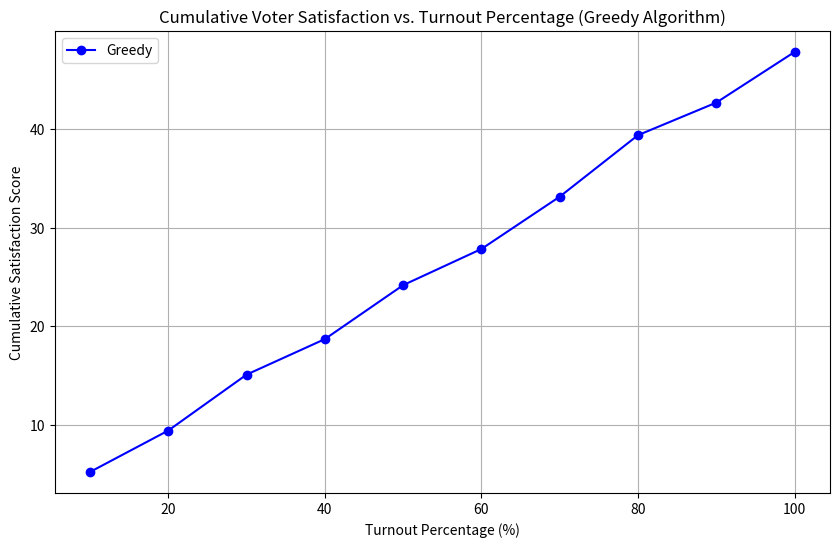

Write Python code to recreate this figure.
import matplotlib.pyplot as plt
import random
import numpy as np
import pandas as pd
from itertools import combinations

############################ Projects #########################
class Project:
    def __init__(self, name, cost, position):
        self.name = name
        self.cost = cost
        self.position = position  # Each project has a position in space (for proximity)

    def __repr__(self):
        return f"Project(name={self.name}, cost={self.cost}, position={self.position})"

############################ Voters and Voting #########################
class Vote:
    def __init__(self, project_votes):
        self.project_votes = project_votes

    def __repr__(self):
        return f"Vote({self.project_votes})"

class Voter:
    def __init__(self, probability, projects, position=None):
        self.probability = probability
        self.projects = projects
        self.position = position if position is not None else np.random.rand(2)
        self.vote = None

    def get_vote(self):
        """Retrieve the stored vote for consistent simulations."""
        return self.vote

    def cast_vote(self, budget):
        """Cast a vote based on proximity, influenced by a probability and budget constraint."""
        selected_projects = []
        total_cost = 0
        for project in self.projects:
            distance = np.linalg.norm(self.position - project.position)
            vote_probability = self.probability * (1 / (1 + distance))
            if random.random() < vote_probability and (total_cost + project.cost <= budget):
                selected_projects.append(1)
                total_cost += project.cost
            else:
                selected_projects.append(0)
        self.vote = Vote(selected_projects)

class VoterWithCoins(Voter):
    def __init__(self, probability, projects, coins=1):
        super().__init__(probability, projects)
        self.coins = coins

    def distribute_coins(self):
        """Distribute voting coins across selected projects."""
        if self.vote is None:
            return [0] * len(self.projects)
        total_votes = sum(self.vote.project_votes)
        if total_votes == 0:
            return [0] * len(self.projects)
        return [(self.coins / total_votes) * vote for vote in self.vote.project_votes]

############################ Ballot Box #########################
class BallotBoxWithCoins:
    def __init__(self):
        self.ballots = []

    def add_ballot(self, vote_distribution):
        """Add a voter's coin distribution to the ballot box."""
        self.ballots.append(vote_distribution)

    def tally_coin_votes(self):
        """Aggregate the coin distributions across all ballots to get project scores."""
        if not self.ballots:
            return [0] * len(self.ballots[0])  # Handle empty case
        project_scores = [0] * len(self.ballots[0])
        for ballot in self.ballots:
            for i in range(len(project_scores)):
                project_scores[i] += ballot[i]
        return project_scores

############################ Dynamic Generation #########################
def generate_projects(num_projects, cost_range=(2000, 10000), space_dim=(0, 1)):
    projects = []
    for i in range(num_projects):
        name = f"Project_{i+1}"
        cost = random.randint(*cost_range)
        position = np.random.uniform(space_dim[0], space_dim[1], 2)
        projects.append(Project(name, cost, position))
    return projects

def generate_voters(num_voters, probability, projects, space_dim=(0, 1)):
    voters = []
    for i in range(num_voters):
        position = np.random.uniform(space_dim[0], space_dim[1], 2)
        voters.append(VoterWithCoins(probability, projects, coins=1))
    return voters

##################### Greedy Algorithm #######################
def get_applicable_combinations(projects, budget):
    valid_combinations = []
    for r in range(1, len(projects) + 1):
        for comb in combinations(projects, r):
            total_cost = sum(p.cost for p in comb)
            if total_cost <= budget:
                valid_combinations.append(comb)
    return valid_combinations

def greedy_selection(valid_combinations, scores, projects):
    """Select the project combination with the highest satisfaction score within budget."""
    project_to_score = {project.name: score for project, score in zip(projects, scores)}
    selected_projects = sorted(valid_combinations, key=lambda comb: -sum(project_to_score[p.name] for p in comb))
    return selected_projects[0]

##################### Simulation Functions #######################
def simulate_turnout(voters, turnout_percentage):
    num_voters_to_select = int(len(voters) * turnout_percentage / 100)
    return random.sample(voters, num_voters_to_select)

def calculate_cumulative_satisfaction(voters, selected_projects, projects):
    """Calculate cumulative satisfaction for the given voters and selected projects."""
    cumulative_satisfaction = 0
    selected_project_names = {project.name for project in selected_projects}

    for voter in voters:
        vote = voter.get_vote()
        # print(vote)
        if vote:
            satisfaction = sum([1 for i, selected in enumerate(vote.project_votes)
                                if selected and projects[i].name in selected_project_names])
            cumulative_satisfaction += satisfaction

    return cumulative_satisfaction

################################# Main Simulation Program ############################
def run_simulation(num_projects=5, num_voters=100, budget=11000, probability=0.7, cost_range=(2000, 10000), space_dim=(0, 1), num_replications=30, warm_up_period=5):
    projects = generate_projects(num_projects, cost_range, space_dim)
    valid_combinations = get_applicable_combinations(projects, budget)
    turnout_percentages = [10, 20, 30, 40, 50, 60, 70, 80, 90, 100]
    cumulative_greedy_satisfaction = []

    for turnout in turnout_percentages:
        total_cumulative_satisfaction = 0
        final_selected_projects = []  # To store the final selected projects
        final_project_scores = None  # To store the final project scores

        for rep in range(num_replications + warm_up_period):
            random.seed(rep)  # Set a unique seed for each replication
            np.random.seed(rep)  # Set numpy's random seed for consistency

            voters = generate_voters(num_voters, probability, projects)
            turnout_voters = simulate_turnout(voters, turnout)

            if rep >= warm_up_period:
                ballot_box = BallotBoxWithCoins()
                for voter in turnout_voters:
                    voter.cast_vote(budget)
                    ballot_box.add_ballot(voter.distribute_coins())

                scores = ballot_box.tally_coin_votes()
                selected_projects_greedy = greedy_selection(valid_combinations, scores, projects)
                cumulative_satisfaction = calculate_cumulative_satisfaction(turnout_voters, selected_projects_greedy, projects)
                total_cumulative_satisfaction += cumulative_satisfaction

                # Save the final scores and selected projects for the last replication
                final_project_scores = scores
                final_selected_projects = selected_projects_greedy

        average_cumulative_satisfaction = total_cumulative_satisfaction / num_replications
        cumulative_greedy_satisfaction.append(average_cumulative_satisfaction)

        # Print the turnout satisfaction and final project details
        print(f"Turnout {turnout}% - Cumulative Greedy Satisfaction: {average_cumulative_satisfaction}")
        print("Final Selected Projects and Details:")
        for project in final_selected_projects:
            project_index = projects.index(project)  # Find the index of the project
            print(f"(Project Name: {project.name}, Cost: {project.cost}, Score: {final_project_scores[project_index]})")

    return turnout_percentages, cumulative_greedy_satisfaction

##################### Plotting Results #######################
def plot_satisfaction(turnout_percentages, cumulative_scores):
    plt.figure(figsize=(10, 6))
    plt.plot(turnout_percentages, cumulative_scores, marker='o', linestyle='-', color='b', label='Greedy')
    plt.title("Cumulative Voter Satisfaction vs. Turnout Percentage (Greedy Algorithm)")
    plt.xlabel("Turnout Percentage (%)")
    plt.ylabel("Cumulative Satisfaction Score")
    plt.legend()
    plt.grid(True)
    plt.show()

# Run the simulation and plot results
turnout_percentages, cumulative_greedy_satisfaction = run_simulation()
plot_satisfaction(turnout_percentages, cumulative_greedy_satisfaction)
